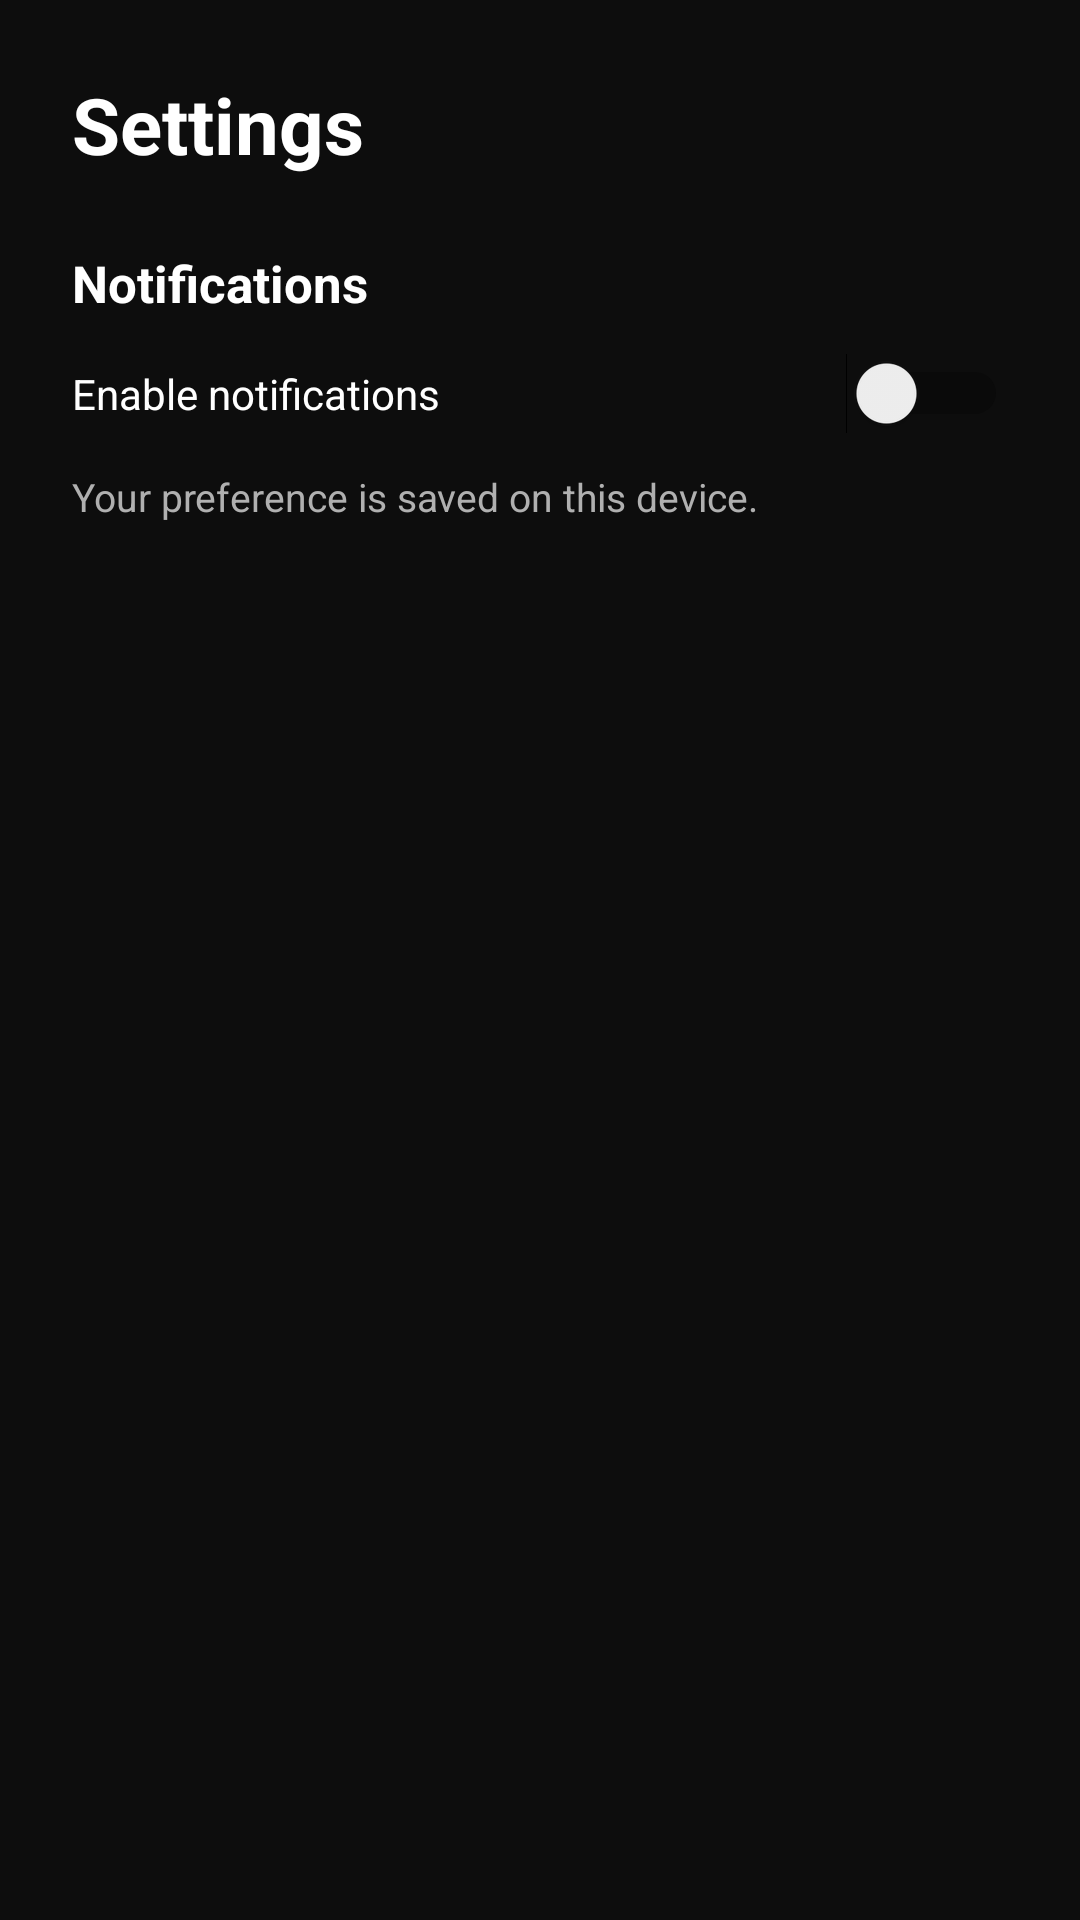

Write the Android layout XML for this screen, with the resource values it uses.
<!-- AndroidManifest.xml: application theme Theme.FeastVibe -->
<!-- res/layout/activity_settings.xml -->
<?xml version="1.0" encoding="utf-8"?>
<ScrollView xmlns:android="http://schemas.android.com/apk/res/android"
    android:layout_width="match_parent"
    android:layout_height="match_parent"
    android:background="@color/background_dark">

    <LinearLayout
        android:layout_width="match_parent"
        android:layout_height="wrap_content"
        android:orientation="vertical"
        android:padding="24dp">

        <TextView
            android:layout_width="match_parent"
            android:layout_height="wrap_content"
            android:text="Settings"
            android:textColor="@color/text_primary"
            android:textSize="26sp"
            android:textStyle="bold"
            android:layout_marginBottom="24dp"/>

        <TextView
            android:layout_width="match_parent"
            android:layout_height="wrap_content"
            android:text="Notifications"
            android:textColor="@color/text_primary"
            android:textSize="17sp"
            android:textStyle="bold"/>

        <Switch
            android:id="@+id/switch_notifications"
            android:layout_width="match_parent"
            android:layout_height="wrap_content"
            android:text="Enable notifications"
            android:textColor="@color/text_primary"
            android:paddingVertical="16dp"/>

        <TextView
            android:layout_width="match_parent"
            android:layout_height="wrap_content"
            android:text="Your preference is saved on this device."
            android:textColor="@color/text_secondary"
            android:textSize="13sp"/>

    </LinearLayout>
</ScrollView>
<!-- resources referenced by this layout -->
<resources>
  <color name="background_dark">#0D0D0D</color>
  <color name="text_primary">#FFFFFF</color>
  <color name="text_secondary">#B0B0B0</color>
  <style name="Theme.FeastVibe" parent="Base.Theme.FeastVibe" />
  <style name="Base.Theme.FeastVibe" parent="Theme.Material3.DayNight.NoActionBar">
          
          <item name="colorPrimary">@color/pink_primary</item>
          <item name="colorOnPrimary">@color/white</item>
          <item name="colorSecondary">@color/pink_primary</item>
          <item name="android:statusBarColor">@color/background_dark</item>
          <item name="android:navigationBarColor">@color/background_dark</item>
          <item name="android:windowLightStatusBar">false</item>
      </style>
  <color name="pink_primary">#FF4D6D</color>
  <color name="white">#FFFFFFFF</color>
</resources>
